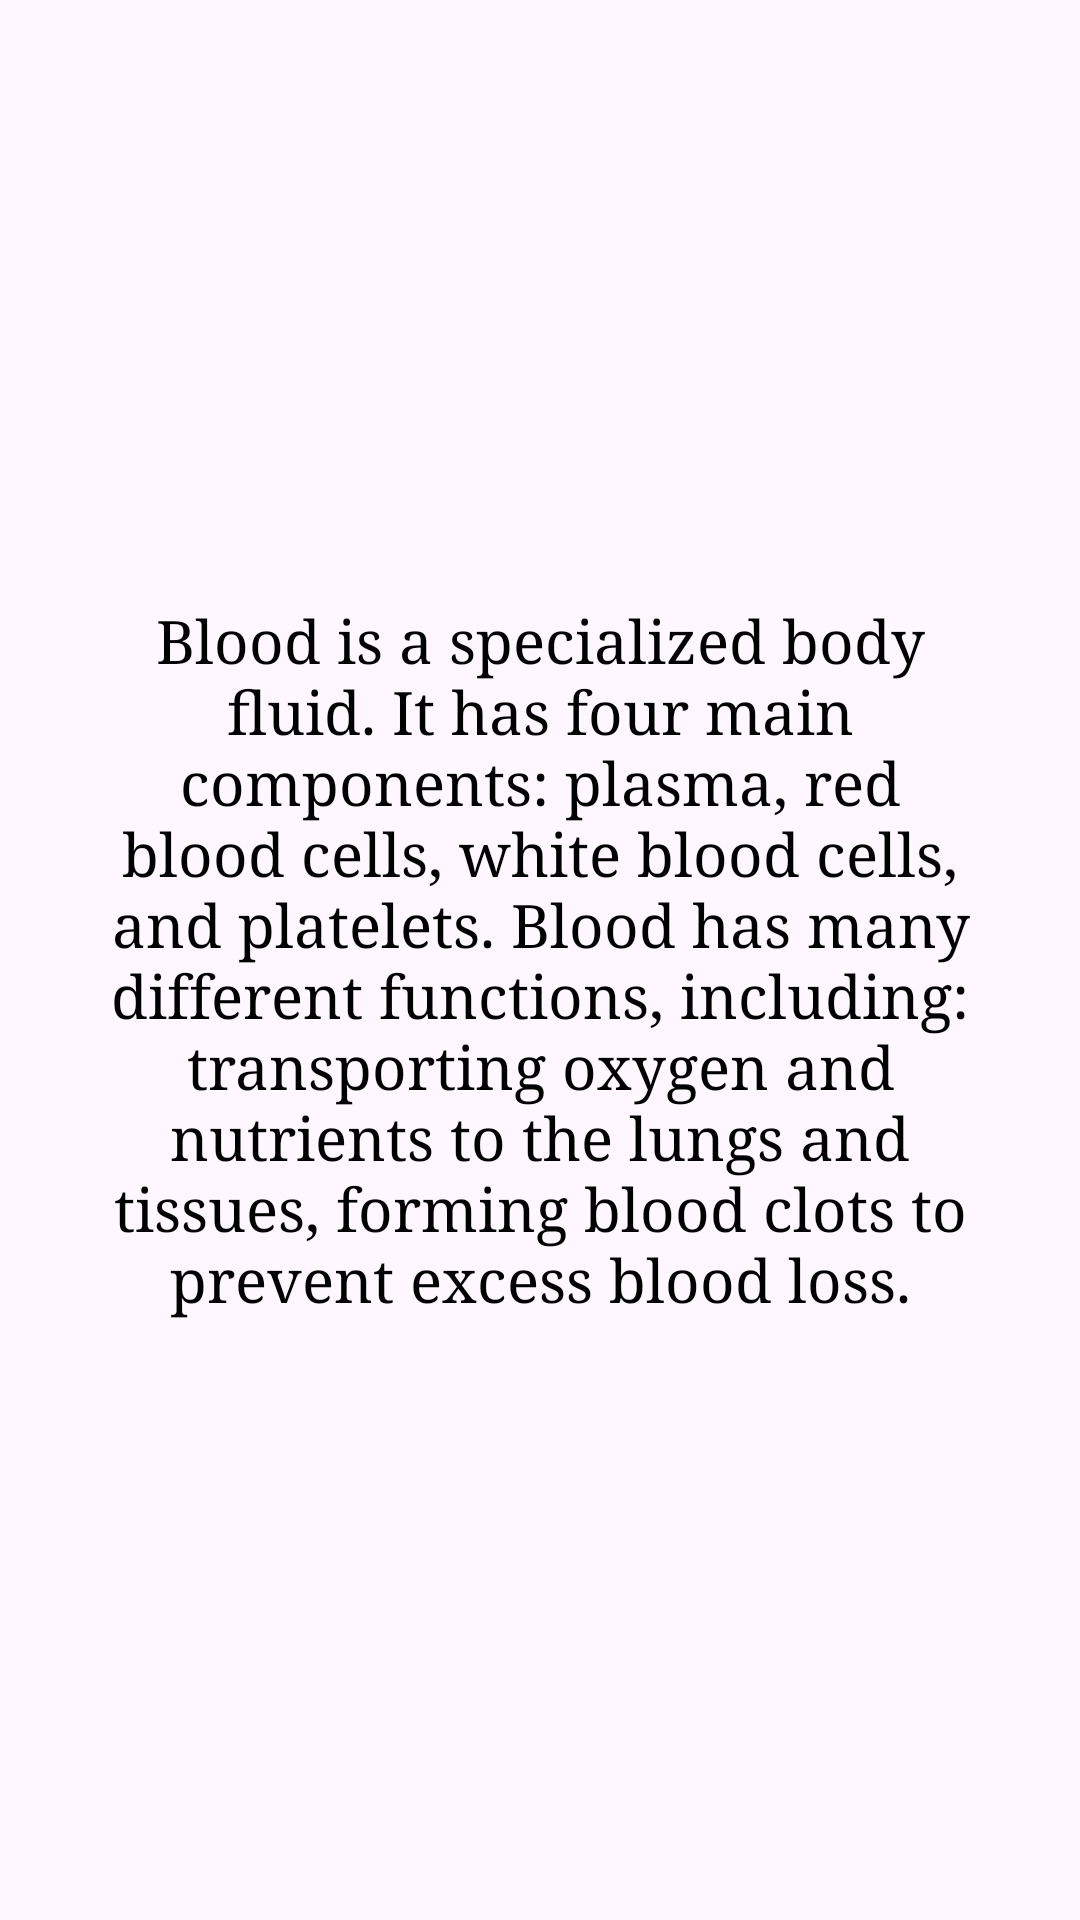

Reconstruct the res/layout file that produces this screen, plus the resources it refers to.
<!-- AndroidManifest.xml: application theme Theme.CapsuleApp -->
<!-- res/layout/fragment_notes.xml -->
<?xml version="1.0" encoding="utf-8"?>
<FrameLayout xmlns:android="http://schemas.android.com/apk/res/android"
    xmlns:tools="http://schemas.android.com/tools"
    android:layout_width="match_parent"
    android:layout_height="match_parent"
    tools:context=".fragments.NotesFragment">


    <TextView
        android:layout_width="300dp"
        android:layout_height="wrap_content"
        android:layout_gravity="center"
        android:gravity="center"
        android:textSize="20sp"
        android:fontFamily="serif"
        android:textColor="@color/black"
        android:text="@string/paragraph" />

</FrameLayout>
<!-- resources referenced by this layout -->
<resources>
  <string name="paragraph">
          Blood is a specialized body fluid.
          It has four main components: plasma, red blood cells, white blood cells, and platelets.
          Blood has many different functions, including: transporting oxygen and nutrients to the lungs and tissues,
          forming blood clots to prevent excess blood loss.
      </string>
  <style name="Theme.CapsuleApp" parent="Base.Theme.CapsuleApp" />
  <style name="Base.Theme.CapsuleApp" parent="Theme.Material3.DayNight.NoActionBar">
          
          
      </style>
  <!-- not gathered from this repository: default colours our renderer supplied (Android Studio template values) -->
  <color name="black">#FF000000</color>
</resources>
